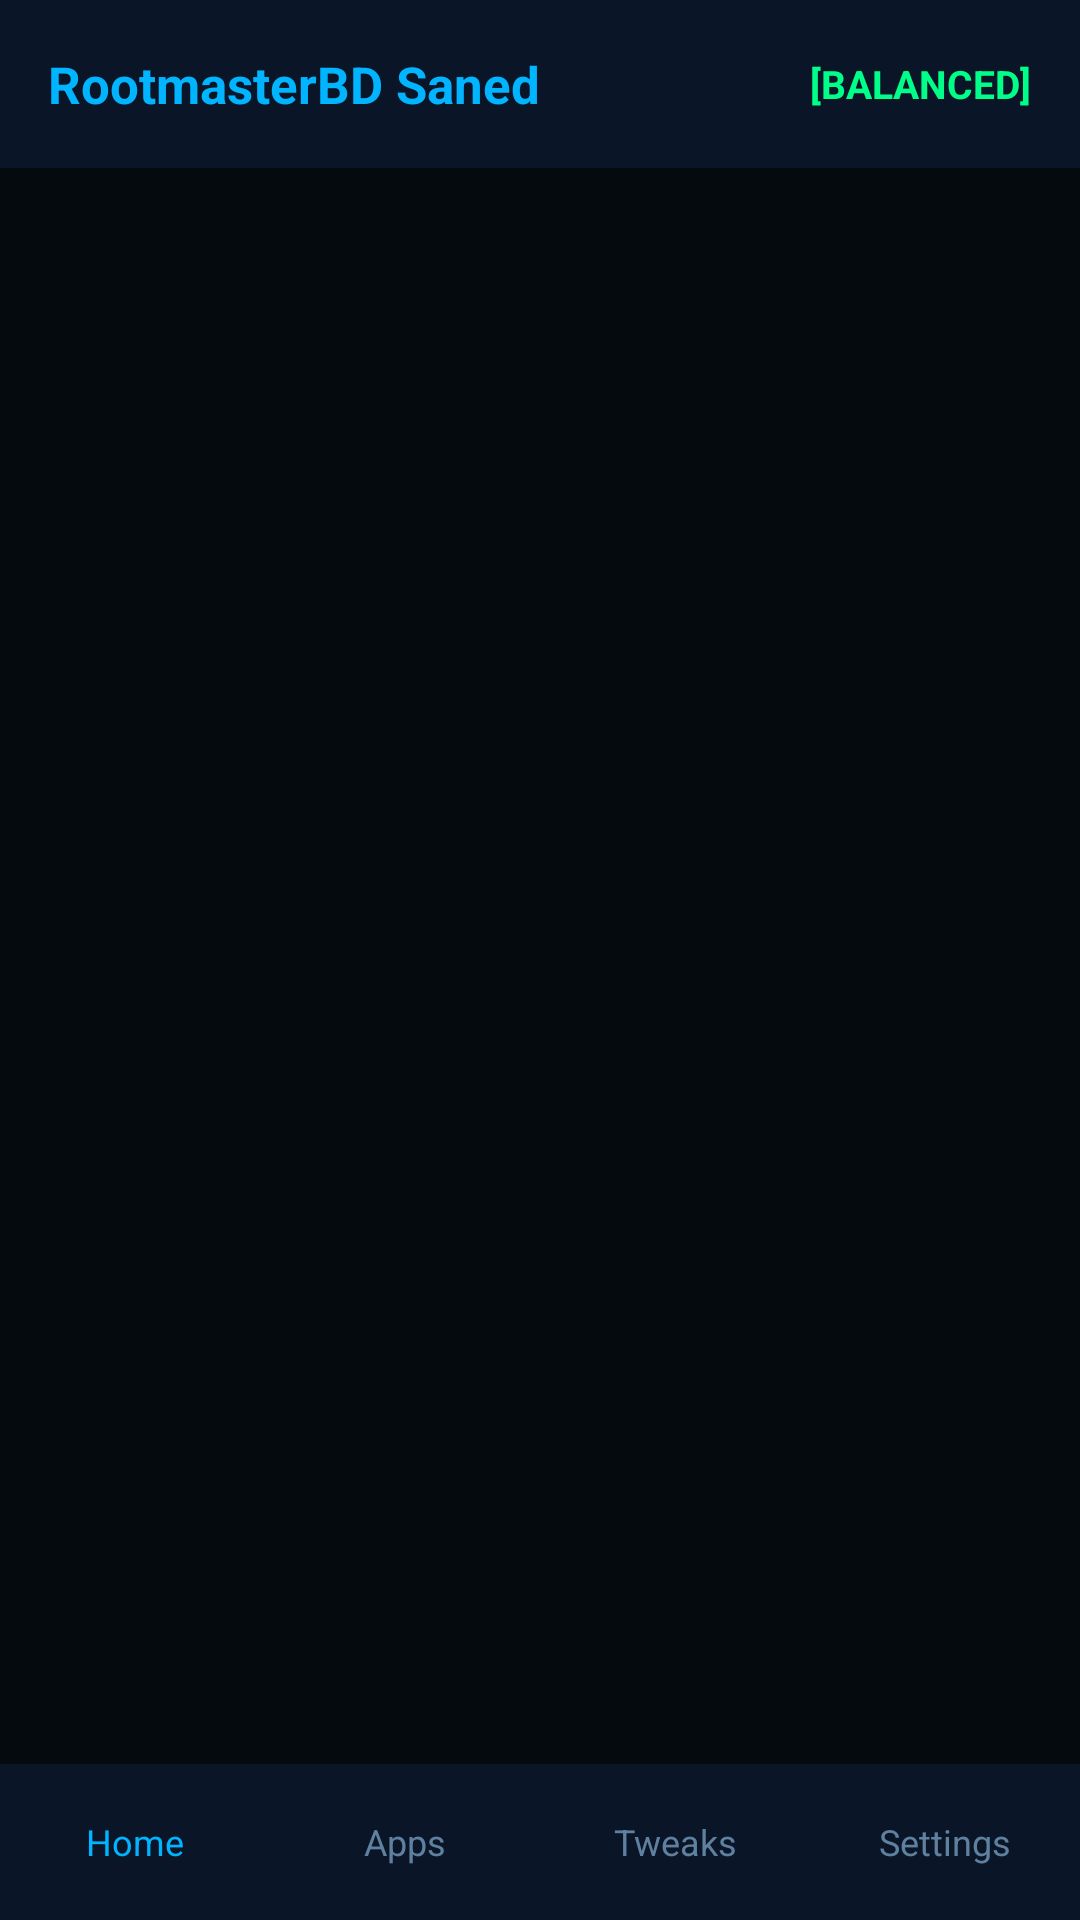

Android layout source for this screen:
<!-- AndroidManifest.xml: application theme AppTheme -->
<!-- res/layout/activity_main.xml -->
<?xml version="1.0" encoding="utf-8"?>
<LinearLayout xmlns:android="http://schemas.android.com/apk/res/android"
    android:layout_width="match_parent" android:layout_height="match_parent"
    android:orientation="vertical" android:background="@color/bg">

    
    <LinearLayout android:layout_width="match_parent" android:layout_height="56dp"
        android:background="@color/header" android:gravity="center_vertical"
        android:paddingStart="16dp" android:paddingEnd="16dp">
        <TextView android:id="@+id/tvAppTitle" android:layout_width="0dp"
            android:layout_height="wrap_content" android:layout_weight="1"
            android:text="RootmasterBD Saned" android:textColor="@color/blue"
            android:textSize="17sp" android:textStyle="bold"/>
        <TextView android:id="@+id/tvMode" android:layout_width="wrap_content"
            android:layout_height="wrap_content" android:text="[BALANCED]"
            android:textColor="@color/green" android:textSize="13sp" android:textStyle="bold"/>
    </LinearLayout>

    
    <FrameLayout android:id="@+id/pageContainer"
        android:layout_width="match_parent" android:layout_height="0dp"
        android:layout_weight="1"/>

    
    <LinearLayout android:layout_width="match_parent" android:layout_height="52dp"
        android:background="@color/header" android:orientation="horizontal">
        <TextView android:id="@+id/navHome" android:layout_width="0dp"
            android:layout_height="match_parent" android:layout_weight="1"
            android:text="Home" android:gravity="center" android:textColor="@color/blue"
            android:textSize="12sp" android:background="?android:selectableItemBackground"/>
        <TextView android:id="@+id/navApps" android:layout_width="0dp"
            android:layout_height="match_parent" android:layout_weight="1"
            android:text="Apps" android:gravity="center" android:textColor="@color/sub"
            android:textSize="12sp" android:background="?android:selectableItemBackground"/>
        <TextView android:id="@+id/navTweaks" android:layout_width="0dp"
            android:layout_height="match_parent" android:layout_weight="1"
            android:text="Tweaks" android:gravity="center" android:textColor="@color/sub"
            android:textSize="12sp" android:background="?android:selectableItemBackground"/>
        <TextView android:id="@+id/navSettings" android:layout_width="0dp"
            android:layout_height="match_parent" android:layout_weight="1"
            android:text="Settings" android:gravity="center" android:textColor="@color/sub"
            android:textSize="12sp" android:background="?android:selectableItemBackground"/>
    </LinearLayout>
</LinearLayout>
<!-- resources referenced by this layout -->
<resources>
  <color name="bg">#050A0F</color>
  <color name="blue">#00B4FF</color>
  <color name="green">#00FF88</color>
  <color name="header">#0A1628</color>
  <color name="sub">#6080A0</color>
  <style name="AppTheme" parent="android:Theme.Material.NoActionBar">
          <item name="android:windowBackground">@color/bg</item>
          <item name="android:statusBarColor">#0A1628</item>
          <item name="android:navigationBarColor">#0A1628</item>
      </style>
</resources>
